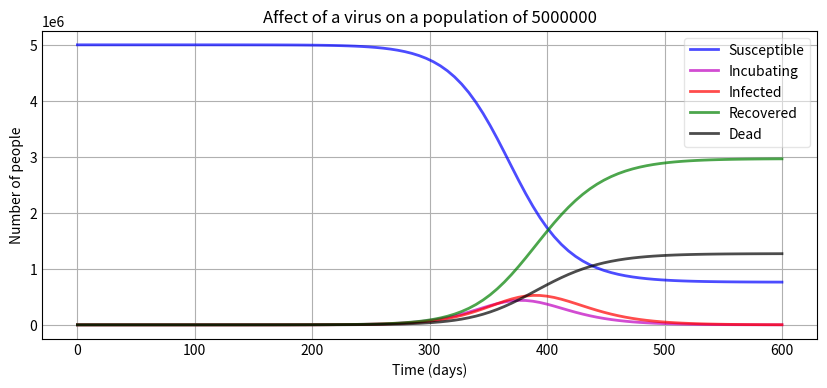

The matplotlib source for this figure:
# Thanks to this GitHub project:
# [redacted]
# for the basis of this code

from scipy.integrate import odeint
import numpy as np
import matplotlib.pyplot as plt

# variables to tweak
N = 5000000 # amount of people
Infection_period = 14 # infection period
Incubation_period = 11 # incubation period
days_till_death = 14 # days untill someone dies from disease
starting_infected = 1 # how many people start infected
how_long = 600 # how many days for simulation to run
R_0 = 2.22 # R naught

gamma = 1.0 / Infection_period # infection period
delta = 1.0 / Incubation_period  # incubation period
beta = R_0 * gamma  # R_0 = beta / gamma, so beta = R_0 * gamma
alpha = 0.3  # death rate
rho = 1/days_till_death  # days from infection until death

def deriv(y, t, N, beta, gamma, delta, alpha, rho):
    S, E, I, R, D = y
    dSdt = -beta * S * I / N
    dEdt = beta * S * I / N - delta * E
    dIdt = delta * E - (1 - alpha) * gamma * I - alpha * rho * I
    dRdt = (1 - alpha) * gamma * I
    dDdt = alpha * rho * I
    return dSdt, dEdt, dIdt, dRdt, dDdt

S0, E0, I0, R0, D0 = N - starting_infected, 0, starting_infected, 0, 0  # initial conditions: 
                                                                        # one infected, rest 
                                                                        # susceptible

t = np.linspace(0, how_long, 100) # Grid of time points (in days) 
                                  # NOTE: the last variable num is how granular it 
                                  # will be when you integrate the derivatives.

y0 = S0, E0, I0, R0, D0 # Initial conditions vector

# Integrate the SIR equations over the time grid, t.
ret = odeint(deriv, y0, t, args=(N, beta, gamma, delta, alpha, rho))
S, E, I, R, D = ret.T

print('Total amount of people killed: ' + str(round(D[-1])))

# Making the plot
f, ax = plt.subplots(1,1,figsize=(10,4))

# plots for the separate parameters
ax.plot(t, S, 'b', alpha=0.7, linewidth=2, label='Susceptible')
ax.plot(t, E, 'm', alpha=0.7, linewidth=2, label='Incubating')
ax.plot(t, I, 'r', alpha=0.7, linewidth=2, label='Infected')
ax.plot(t, R, 'g', alpha=0.7, linewidth=2, label='Recovered')
ax.plot(t, D, 'k', alpha=0.7, linewidth=2, label='Dead')

ax.set_title('Affect of a virus on a population of 5000000')

ax.set_xlabel('Time (days)')
ax.set_ylabel('Number of people')


ax.yaxis.set_tick_params(length=0)
ax.xaxis.set_tick_params(length=0)

ax.grid(which='major', linestyle='-')

legend = ax.legend()
legend.get_frame().set_alpha(0.5)

plt.show()